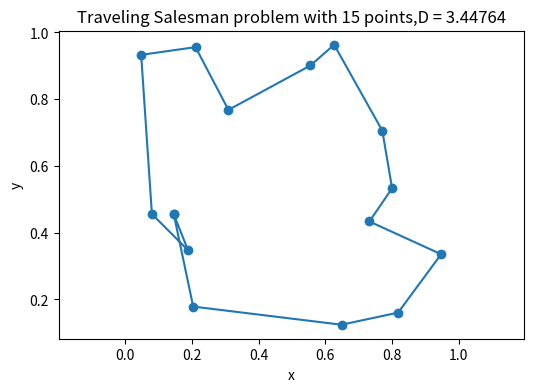

Generate this figure with matplotlib:
from math import sqrt,exp
import numpy as np
from random import random,randrange, seed
import matplotlib.pyplot as plt
#Modified from Newman's salesman.py
#Modified by Yinshi Liu

# Function to calculate the magnitude of a vector
def mag(x):
    return sqrt(x[0]**2+x[1]**2)

# Function to calculate the total length of the tour
def distance():
    s = 0.0
    for i in range(N):
        s += mag(r[i+1]-r[i])
    return s

#Define seed for random points
seed(100)

# Choose N city locations and calculate the initial distance
N = 15
r = np.empty([N+1,2],float)
for i in range(N):
    r[i,0] = random()
    r[i,1] = random()
r[N] = r[0]
D = distance()

#Cooling parameters
Tmax = 10.0
Tmin = 1e-3
tau = .5*1e4

#New seed for optimization paths
seed(100)
# Main loop
t = 0
T = Tmax
while T>Tmin:

    # Cooling
    t += 1
    T = Tmax*exp(-t/tau)

    # Choose two cities to swap and make sure they are distinct
    i,j = randrange(1,N),randrange(1,N)
    while i==j:
        i,j = randrange(1,N),randrange(1,N)

    # Swap them and calculate the change in distance
    oldD = D
    r[i,0],r[j,0] = r[j,0],r[i,0]
    r[i,1],r[j,1] = r[j,1],r[i,1]
    D = distance()
    deltaD = D - oldD

    # If the move is rejected, swap them back again
    if random()>exp(-deltaD/T):
        r[i,0],r[j,0] = r[j,0],r[i,0]
        r[i,1],r[j,1] = r[j,1],r[i,1]
        D = oldD
x_values = []
y_values = []

for i in range(len(r)):
    x_values.append(r[i,0])
    y_values.append(r[i,1])

plt.figure(figsize = (6,4))
plt.scatter(x_values, y_values)
plt.plot(x_values, y_values)
plt.axis('equal')
plt.xlabel('x')
plt.ylabel('y')
plt.title('Traveling Salesman problem with {N} points,D = {D:.5f}'
          .format(N = N, D = D))
plt.show()
